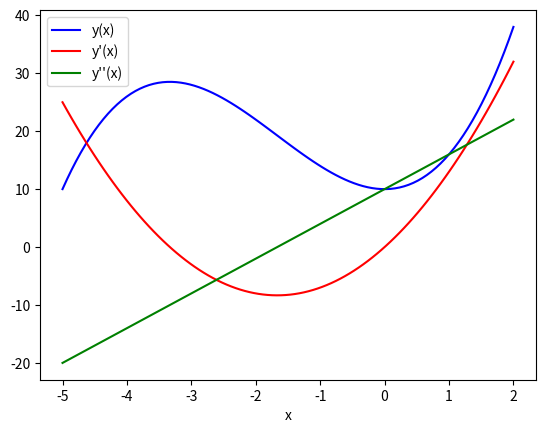

Source code (Python):

# coding: utf-8

# [redacted]

# In[5]:

get_ipython().magic(u'matplotlib inline')
import matplotlib as mpl
import matplotlib.pyplot as plt
from mpl_toolkits.mplot3d.axes3d import Axes3D
import numpy as np


# In[7]:

x = np.linspace(-5, 2, 100)
y1 = x**3 + 5*x**2 + 10
y2 = 3*x**2 + 10*x
y3 = 6*x + 10

fig,ax = plt.subplots()
ax.plot(x,y1,color="blue",label="y(x)")
ax.plot(x, y2, color="red", label="y'(x)")
ax.plot(x, y3, color="green", label="y''(x)")
ax.set_xlabel("x")
ax.set_label("y")
ax.legend()


# In[ ]:



